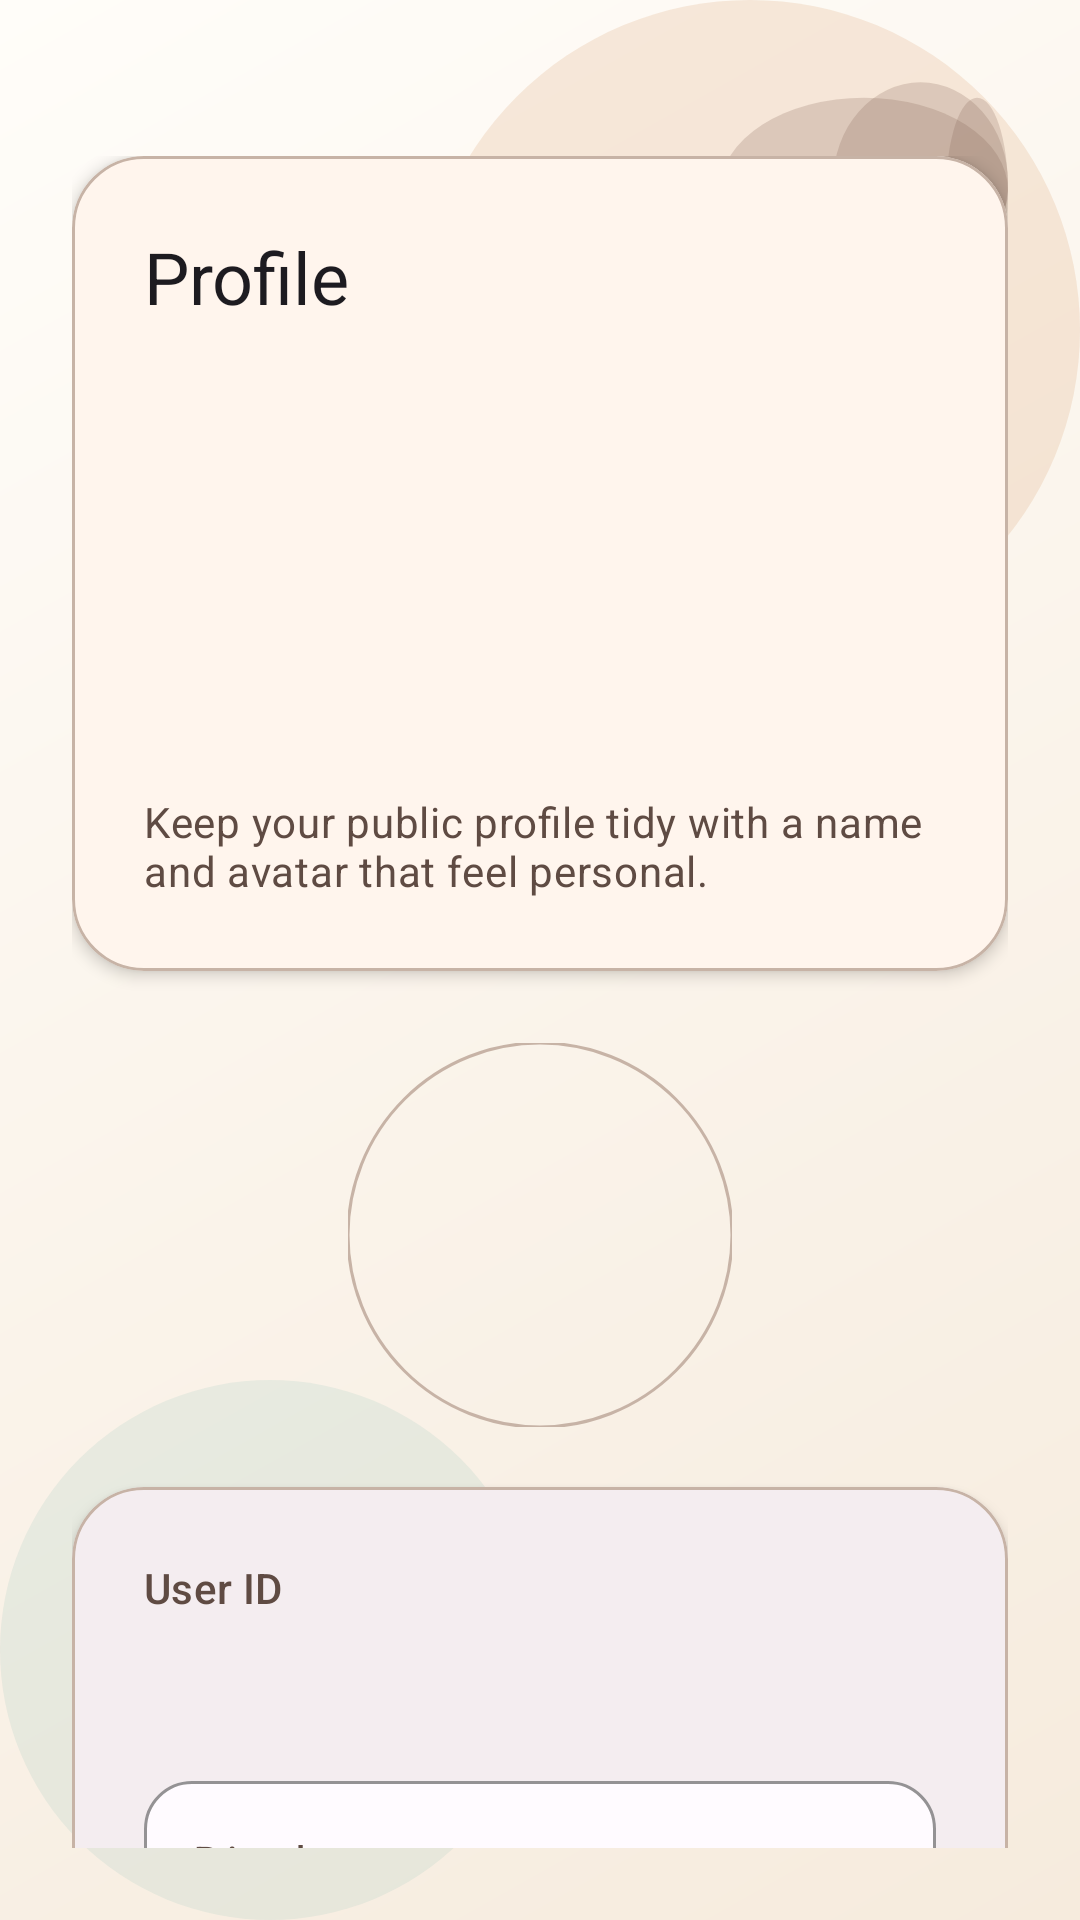

Here is an Android app screen rendered from its layout file. Give the layout XML and the strings, colors and styles it references.
<!-- AndroidManifest.xml: application theme Theme.FindMe_Shahar_Ofek -->
<!-- res/layout/fragment_profile.xml -->
<?xml version="1.0" encoding="utf-8"?>
<androidx.constraintlayout.widget.ConstraintLayout xmlns:android="http://schemas.android.com/apk/res/android"
    xmlns:app="http://schemas.android.com/apk/res-auto"
    xmlns:tools="http://schemas.android.com/tools"
    android:layout_width="match_parent"
    android:layout_height="match_parent"
    android:background="@drawable/bg_screen_surface"
    android:padding="@dimen/space_6"
    tools:context=".ProfileFragment">

    <ImageView
        android:layout_width="96dp"
        android:layout_height="72dp"
        android:alpha="0.3"
        android:contentDescription="@null"
        android:src="@drawable/ic_paw_print"
        app:layout_constraintEnd_toEndOf="parent"
        app:layout_constraintTop_toTopOf="parent" />

    <androidx.core.widget.NestedScrollView
        android:layout_width="0dp"
        android:layout_height="0dp"
        android:fillViewport="true"
        app:layout_constraintBottom_toBottomOf="parent"
        app:layout_constraintEnd_toEndOf="parent"
        app:layout_constraintStart_toStartOf="parent"
        app:layout_constraintTop_toTopOf="parent">

        <LinearLayout
            android:layout_width="match_parent"
            android:layout_height="wrap_content"
            android:gravity="center_horizontal"
            android:orientation="vertical"
            android:paddingTop="@dimen/space_7"
            android:paddingBottom="@dimen/space_8">

            <com.google.android.material.card.MaterialCardView
                style="@style/Widget.FindMe.Card.Hero"
                android:layout_width="match_parent"
                android:layout_height="wrap_content">

                <LinearLayout
                    android:layout_width="match_parent"
                    android:layout_height="wrap_content"
                    android:orientation="vertical"
                    android:padding="@dimen/space_6">

                    <TextView
                        android:id="@+id/profile_title_text"
                        android:layout_width="wrap_content"
                        android:layout_height="wrap_content"
                        android:text="@string/profile_title"
                        android:textAppearance="@style/TextAppearance.Material3.HeadlineSmall" />

                    <com.google.android.material.imageview.ShapeableImageView
                        android:layout_width="match_parent"
                        android:layout_height="132dp"
                        android:layout_marginTop="@dimen/space_4"
                        android:contentDescription="@null"
                        android:scaleType="centerCrop"
                        android:src="@drawable/img_create_post_dog"
                        app:shapeAppearanceOverlay="@style/ShapeAppearanceOverlay.FindMe.Media" />

                    <TextView
                        android:layout_width="wrap_content"
                        android:layout_height="wrap_content"
                        android:layout_marginTop="@dimen/space_2"
                        android:text="@string/profile_subtitle"
                        android:textAppearance="@style/TextAppearance.Material3.BodyMedium"
                        android:textColor="@color/findme_on_surface_variant" />
                </LinearLayout>
            </com.google.android.material.card.MaterialCardView>

            <com.google.android.material.imageview.ShapeableImageView
                android:id="@+id/profile_image_view"
                android:layout_width="128dp"
                android:layout_height="128dp"
                android:layout_marginTop="@dimen/space_6"
                android:contentDescription="@string/profile_image_desc"
                android:scaleType="centerCrop"
                android:src="@drawable/img_create_post_cat"
                app:shapeAppearanceOverlay="@style/ShapeAppearanceOverlay.FindMe.Circle"
                app:strokeColor="@color/findme_outline"
                app:strokeWidth="@dimen/card_stroke" />

            <com.google.android.material.card.MaterialCardView
                style="@style/Widget.FindMe.Card"
                android:layout_width="match_parent"
                android:layout_height="wrap_content"
                android:layout_marginTop="@dimen/space_5">

                <LinearLayout
                    android:layout_width="match_parent"
                    android:layout_height="wrap_content"
                    android:orientation="vertical"
                    android:padding="@dimen/space_6">

                    <TextView
                        android:id="@+id/user_id_label"
                        android:layout_width="wrap_content"
                        android:layout_height="wrap_content"
                        android:text="@string/user_id"
                        android:textAppearance="@style/TextAppearance.Material3.LabelLarge"
                        android:textColor="@color/findme_on_surface_variant" />

                    <TextView
                        android:id="@+id/user_id_text"
                        android:layout_width="match_parent"
                        android:layout_height="wrap_content"
                        android:layout_marginTop="@dimen/space_2"
                        android:textAppearance="@style/TextAppearance.Material3.BodyLarge"
                        tools:text="abc123" />

                    <com.google.android.material.textfield.TextInputLayout
                        style="@style/Widget.FindMe.InputLayout"
                        android:id="@+id/display_name_input_layout"
                        android:layout_width="match_parent"
                        android:layout_height="wrap_content"
                        android:layout_marginTop="@dimen/space_5"
                        android:hint="@string/hint_display_name">

                        <com.google.android.material.textfield.TextInputEditText
                            android:id="@+id/display_name_edit_text"
                            android:layout_width="match_parent"
                            android:layout_height="wrap_content"
                            android:maxLines="1" />
                    </com.google.android.material.textfield.TextInputLayout>

                    <TextView
                        android:id="@+id/error_text"
                        android:layout_width="match_parent"
                        android:layout_height="wrap_content"
                        android:layout_marginTop="@dimen/space_3"
                        android:textColor="@color/findme_error"
                        android:textStyle="bold"
                        android:visibility="gone"
                        tools:text="Failed to save profile." />

                    <com.google.android.material.button.MaterialButton
                        android:id="@+id/save_button"
                        style="@style/Widget.FindMe.Button.Primary"
                        android:layout_width="match_parent"
                        android:layout_height="wrap_content"
                        android:layout_marginTop="@dimen/space_5"
                        android:text="@string/save" />

                    <com.google.android.material.button.MaterialButton
                        android:id="@+id/logout_button"
                        style="@style/Widget.FindMe.Button.Secondary"
                        android:layout_width="match_parent"
                        android:layout_height="wrap_content"
                        android:layout_marginTop="@dimen/space_3"
                        android:text="@string/logout" />

                    <com.google.android.material.button.MaterialButton
                        android:id="@+id/back_to_feed_button"
                        style="@style/Widget.FindMe.Button.Secondary"
                        android:layout_width="match_parent"
                        android:layout_height="wrap_content"
                        android:layout_marginTop="@dimen/space_3"
                        android:text="@string/back_to_feed" />
                </LinearLayout>
            </com.google.android.material.card.MaterialCardView>
        </LinearLayout>
    </androidx.core.widget.NestedScrollView>

    <com.google.android.material.progressindicator.CircularProgressIndicator
        android:id="@+id/progress_bar"
        style="@style/Widget.FindMe.Progress.Circular"
        android:layout_width="wrap_content"
        android:layout_height="wrap_content"
        android:visibility="gone"
        app:layout_constraintBottom_toBottomOf="parent"
        app:layout_constraintEnd_toEndOf="parent"
        app:layout_constraintStart_toStartOf="parent"
        app:layout_constraintTop_toTopOf="parent" />
</androidx.constraintlayout.widget.ConstraintLayout>
<!-- resources referenced by this layout -->
<resources>
  <color name="findme_error">#BA1A1A</color>
  <color name="findme_on_surface_variant">#5F4B43</color>
  <color name="findme_outline">#C7B3A6</color>
  <dimen name="card_stroke">1dp</dimen>
  <dimen name="space_2">8dp</dimen>
  <dimen name="space_3">12dp</dimen>
  <dimen name="space_4">16dp</dimen>
  <dimen name="space_5">20dp</dimen>
  <dimen name="space_6">24dp</dimen>
  <dimen name="space_7">28dp</dimen>
  <dimen name="space_8">32dp</dimen>
  <string name="back_to_feed">Back to feed</string>
  <string name="hint_display_name">Display name</string>
  <string name="logout">Log out</string>
  <string name="profile_image_desc">Profile image</string>
  <string name="profile_subtitle">Keep your public profile tidy with a name and avatar that feel personal.</string>
  <string name="profile_title">Profile</string>
  <string name="save">Save changes</string>
  <string name="user_id">User ID</string>
  <style name="ShapeAppearanceOverlay.FindMe.Circle" parent="@style/ShapeAppearanceOverlay.FindMe">
          <item name="cornerFamily">rounded</item>
          <item name="cornerSize">50%</item>
      </style>
  <style name="ShapeAppearanceOverlay.FindMe.Media" parent="@style/ShapeAppearanceOverlay.FindMe">
          <item name="cornerFamily">rounded</item>
          <item name="cornerSize">@dimen/radius_large</item>
      </style>
  <style name="Widget.FindMe.Card.Hero" parent="@style/Widget.FindMe.Card">
          <item name="cardBackgroundColor">@color/findme_surface_tonal</item>
      </style>
  <style name="Widget.FindMe.Progress.Circular" parent="Widget.Material3.CircularProgressIndicator">
          <item name="indicatorSize">@dimen/progress_size</item>
          <item name="trackThickness">4dp</item>
      </style>
  <style name="Theme.FindMe_Shahar_Ofek" parent="Base.Theme.FindMe_Shahar_Ofek" />
  <color name="screen_gradient_end">#F6EBDD</color>
  <color name="screen_gradient_start">#FFFDF9</color>
  <color name="screen_blob_top">#33D59B6A</color>
  <color name="screen_blob_bottom">#339EC6BE</color>
  <color name="paw_tint">#B77B5A4D</color>
  <style name="ShapeAppearanceOverlay.FindMe" parent="ShapeAppearance.Material3.MediumComponent" />
  <dimen name="radius_large">24dp</dimen>
  <dimen name="button_height">52dp</dimen>
  <dimen name="radius_medium">16dp</dimen>
  <color name="findme_ripple">#1A7B5A4D</color>
  <color name="findme_surface">#FFFFFBFF</color>
  <dimen name="card_elevation">3dp</dimen>
  <color name="findme_surface_tonal">#FFF5ED</color>
  <style name="ShapeAppearanceOverlay.FindMe.Component" parent="@style/ShapeAppearanceOverlay.FindMe">
          <item name="cornerFamily">rounded</item>
          <item name="cornerSize">@dimen/radius_medium</item>
      </style>
  <dimen name="progress_size">36dp</dimen>
  <color name="findme_primary">#7B5A4D</color>
  <color name="findme_on_primary">#FFFFFFFF</color>
  <color name="findme_primary_container">#F5DED3</color>
  <color name="findme_on_primary_container">#2F160E</color>
  <color name="findme_secondary">#9A6B39</color>
  <color name="findme_on_secondary">#FFFFFFFF</color>
  <color name="findme_secondary_container">#FFE0C1</color>
  <color name="findme_on_secondary_container">#311300</color>
  <color name="findme_tertiary">#4E7C74</color>
  <color name="findme_on_tertiary">#FFFFFFFF</color>
  <color name="findme_tertiary_container">#D0ECE5</color>
  <color name="findme_on_tertiary_container">#08201B</color>
  <color name="findme_background">#FFF8F2</color>
  <color name="findme_surface_variant">#F3E0D2</color>
  <color name="findme_on_surface">#231916</color>
  <color name="findme_on_error">#FFFFFFFF</color>
  <style name="ShapeAppearanceOverlay.FindMe.Component.Large" parent="@style/ShapeAppearanceOverlay.FindMe.Component">
          <item name="cornerFamily">rounded</item>
          <item name="cornerSize">@dimen/radius_large</item>
      </style>
</resources>
